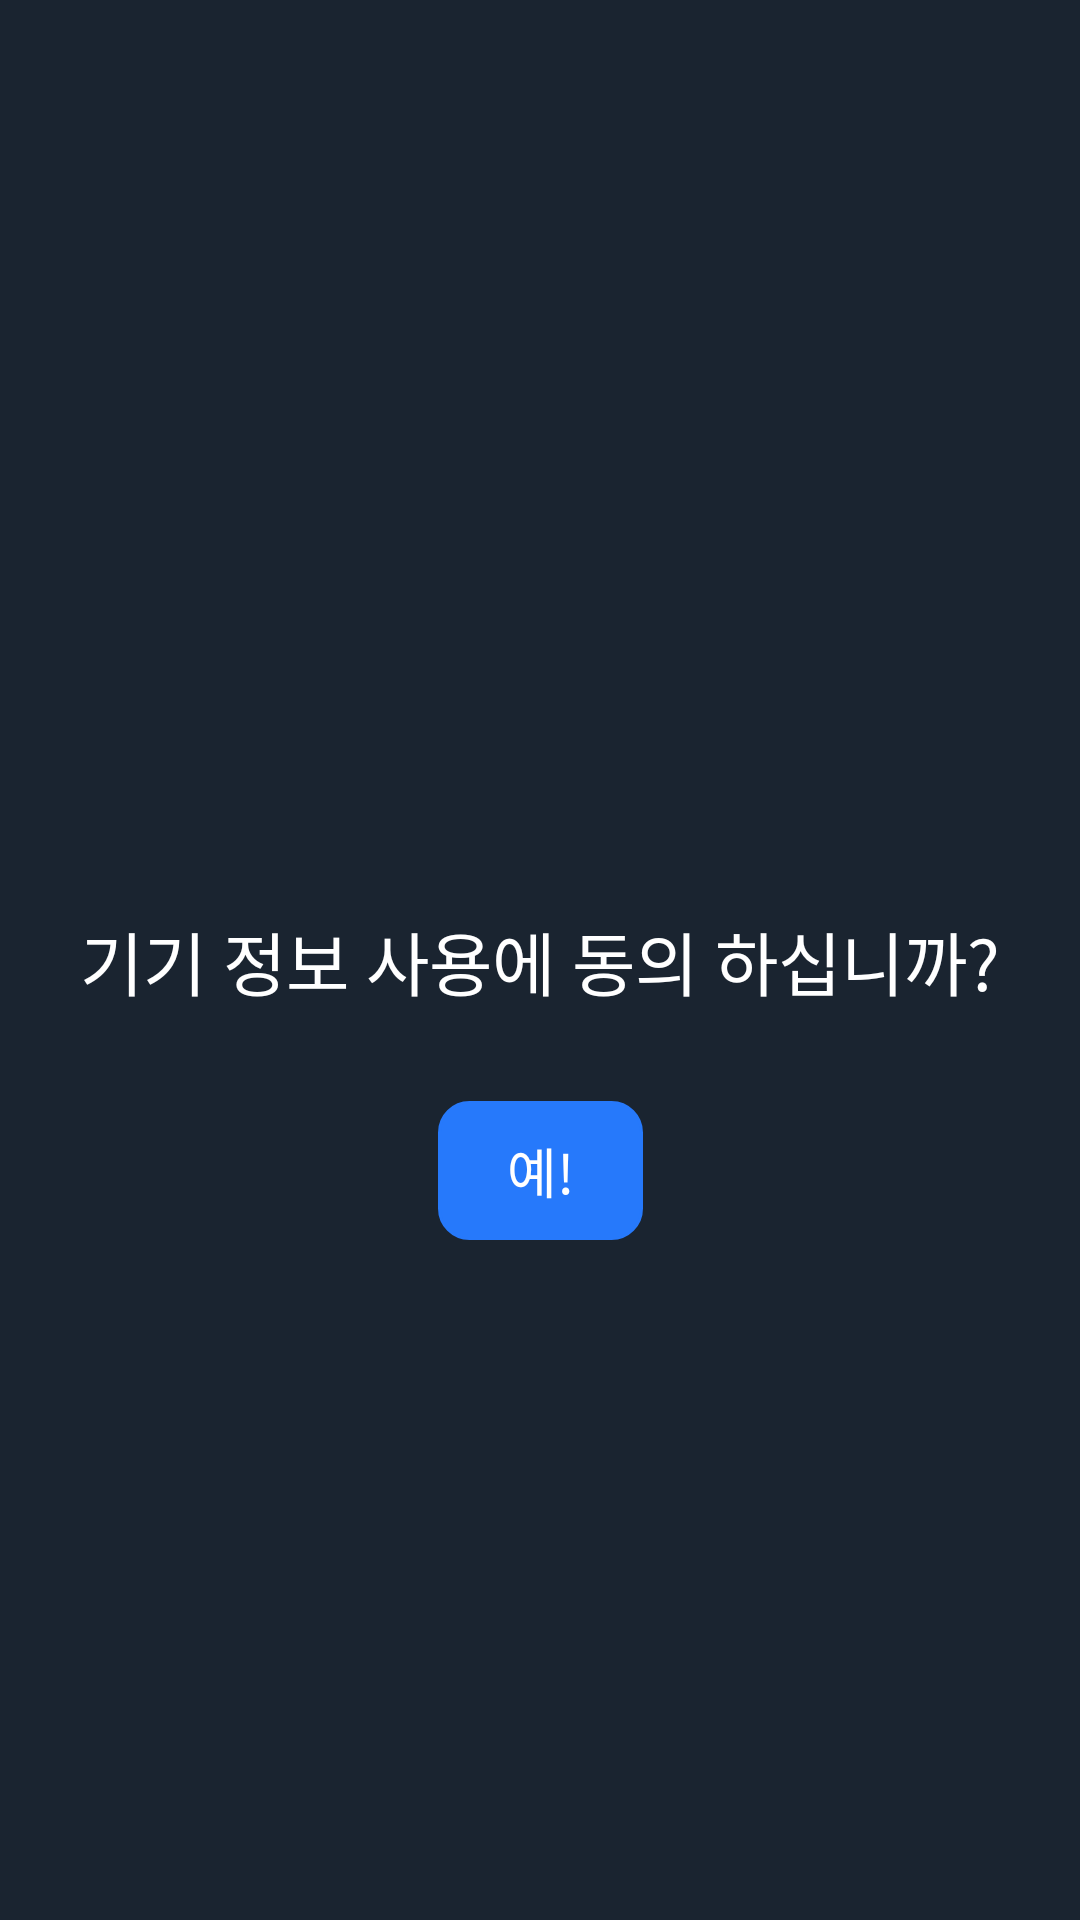

Here is an Android app screen rendered from its layout file. Give the layout XML and the strings, colors and styles it references.
<!-- AndroidManifest.xml: activity theme AppTheme.NoActionBar -->
<!-- res/layout/activity_user_setting.xml -->
<?xml version="1.0" encoding="utf-8"?>
<androidx.constraintlayout.widget.ConstraintLayout xmlns:android="http://schemas.android.com/apk/res/android"
    xmlns:app="http://schemas.android.com/apk/res-auto"
    xmlns:tools="http://schemas.android.com/tools"
    android:layout_width="match_parent"
    android:layout_height="match_parent"
    android:background="#1A2430"
    tools:context=".src.splash.SplashActivity">

    <TextView
        android:id="@+id/setting_btn"
        android:layout_width="wrap_content"
        android:layout_height="wrap_content"
        app:layout_constraintTop_toTopOf="parent"
        app:layout_constraintBottom_toBottomOf="parent"
        app:layout_constraintLeft_toLeftOf="parent"
        app:layout_constraintRight_toRightOf="parent"
        android:text="기기 정보 사용에 동의 하십니까?"
        android:textColor="@color/white"
        android:textSize="23dp"
        android:gravity="center"
        android:padding="20dp">
    </TextView>

    <TextView
        android:id="@+id/setting_ok_btn"
        android:layout_width="wrap_content"
        android:layout_height="wrap_content"
        android:text="예!"
        android:textSize="18dp"
        app:layout_constraintTop_toBottomOf="@id/setting_btn"
        app:layout_constraintLeft_toLeftOf="parent"
        app:layout_constraintRight_toRightOf="parent"
        android:background="@drawable/user_setting_btn_custom"
        android:paddingLeft="23dp"
        android:paddingRight="23dp"
        android:paddingTop="10dp"
        android:textColor="@color/white"
        android:layout_marginTop="10dp"
        android:paddingBottom="10dp">
    </TextView>

</androidx.constraintlayout.widget.ConstraintLayout>
<!-- resources referenced by this layout -->
<resources>
  <color name="white">#FFFFFF</color>
  <!-- drawable user_setting_btn_custom (drawable) -->
  <?xml version="1.0" encoding="utf-8"?>
  <selector xmlns:android="http://schemas.android.com/apk/res/android">
      <item android:state_focused="false" android:state_pressed="false">
          <shape>
              <solid android:color="#2679fb"/>
              <stroke android:color="#2679fb"
                  android:width="1dp"/>
              <corners android:radius="10dp" />
          </shape>
      </item>
  </selector>
  <style name="AppTheme.NoActionBar">
          <item name="colorPrimary">@color/orenge</item>
          <item name="colorPrimaryVariant">@color/indigo</item>
          <item name="colorOnPrimary">@color/green_dark</item>
          <item name="windowActionBar">false</item>
          <item name="windowNoTitle">true</item>
      </style>
  <color name="orenge">#FFFF902E</color>
  <color name="indigo">#FF1A2430</color>
  <color name="green_dark">#FF2DBE1D</color>
</resources>
